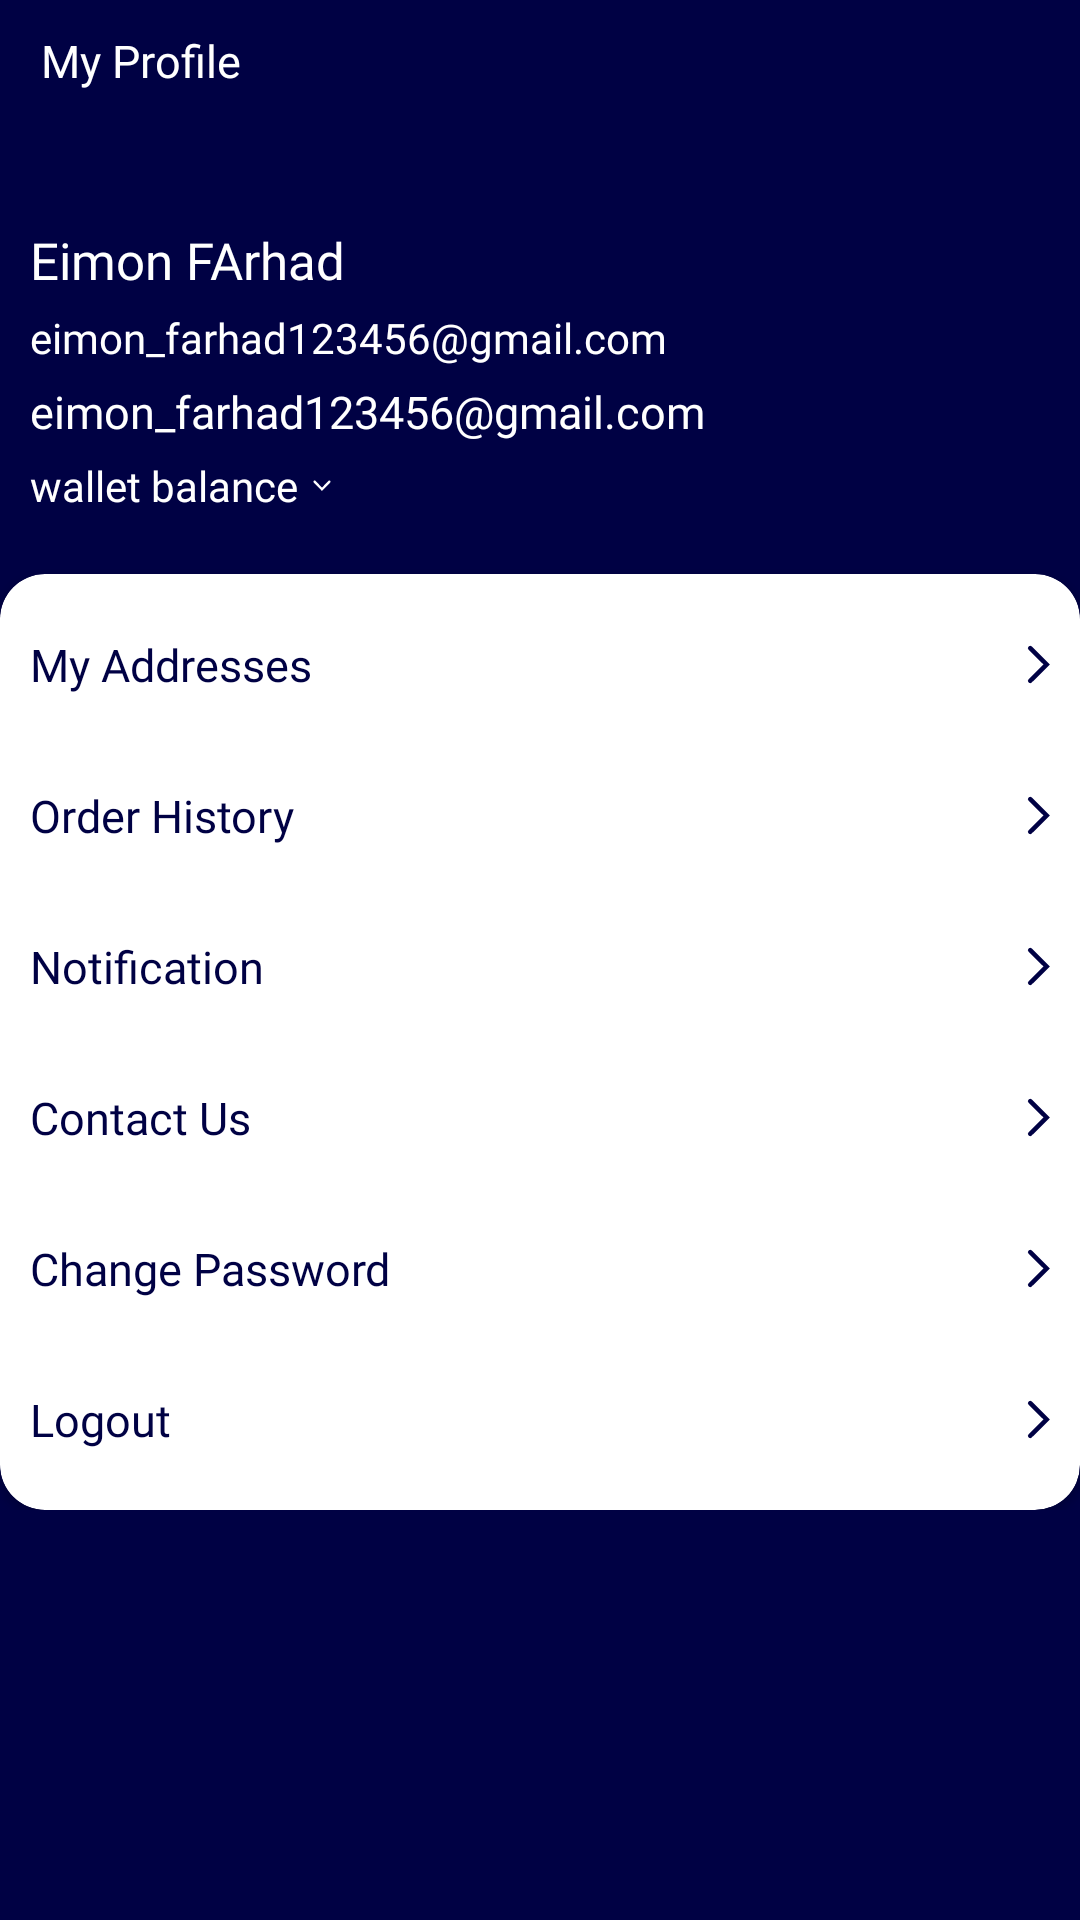

Reconstruct the res/layout file that produces this screen, plus the resources it refers to.
<!-- AndroidManifest.xml: application theme customtheme -->
<!-- res/layout/profile_fragment.xml -->
<?xml version="1.0" encoding="utf-8"?>
<LinearLayout xmlns:android="http://schemas.android.com/apk/res/android"
    xmlns:app="http://schemas.android.com/apk/res-auto"
    android:layout_width="match_parent"
    android:layout_height="match_parent"
    android:background="@color/primarycolor"
    android:orientation="vertical">

    <LinearLayout
        android:layout_width="match_parent"
        android:layout_height="wrap_content"
        android:orientation="vertical">

        <TextView
            android:layout_width="wrap_content"
            android:layout_height="wrap_content"
            android:layout_margin="10dp"
            android:fontFamily="@font/roboto_regular"
            android:text=" My Profile"
            android:textColor="@color/white"
            android:textSize="15dp" />

        <LinearLayout
            android:layout_width="match_parent"
            android:layout_height="wrap_content"
            android:layout_marginTop="25dp"
            android:orientation="vertical"
            android:padding="@dimen/_10dp">

            <TextView
                android:id="@+id/name"
                android:layout_width="wrap_content"
                android:layout_height="wrap_content"
                android:fontFamily="@font/roboto_bold"
                android:text="Eimon FArhad"
                android:textColor="@color/white"
                android:textSize="17sp" />

            <TextView
                android:id="@+id/email"
                android:layout_width="wrap_content"
                android:layout_height="wrap_content"
                android:layout_marginTop="5dp"
                android:fontFamily="@font/roboto_medium"
                android:text="eimon_farhad123456@gmail.com"
                android:textColor="@color/white"
                android:textSize="14sp" />
            <TextView
                android:id="@+id/phno"
                android:layout_width="wrap_content"
                android:layout_height="wrap_content"
                android:layout_marginTop="5dp"
                android:fontFamily="@font/roboto_medium"
                android:text="eimon_farhad123456@gmail.com"
                android:textColor="@color/white"
                android:textSize="15sp" />


            <TextView
                android:id="@+id/wallet"
                android:layout_width="wrap_content"
                android:layout_height="wrap_content"
                android:layout_marginTop="5dp"
                android:drawableRight="@drawable/down_arrow1"
                android:drawablePadding="5dp"
                android:fontFamily="@font/roboto_bold"
                android:text="wallet balance"
                android:textColor="@color/white"
                android:textSize="14sp" />
        </LinearLayout>

        <androidx.cardview.widget.CardView
            android:layout_width="match_parent"
            android:layout_height="wrap_content"
            android:layout_marginTop="@dimen/_10dp"
            app:cardCornerRadius="15dp">

            <LinearLayout
                android:layout_width="match_parent"
                android:layout_height="wrap_content"
                android:orientation="vertical"
                android:paddingHorizontal="@dimen/_10dp"
                android:paddingVertical="20dp">

                <LinearLayout
                    android:id="@+id/ll_address"
                    android:layout_width="match_parent"
                    android:layout_height="wrap_content"
                    android:gravity="center"
                    android:orientation="horizontal">

                    <TextView
                        android:layout_width="match_parent"
                        android:layout_height="wrap_content"
                        android:layout_weight="1"
                        android:fontFamily="@font/roboto_medium"
                        android:text="My Addresses"
                        android:textColor="@color/primarycolor"
                        android:textSize="15sp" />

                    <ImageView
                        android:layout_width="wrap_content"
                        android:layout_height="wrap_content"
                        android:src="@drawable/arrow" />
                </LinearLayout>

                <LinearLayout
                    android:id="@+id/ll_history"
                    android:layout_width="match_parent"
                    android:layout_height="wrap_content"
                    android:layout_marginTop="30dp"
                    android:gravity="center"
                    android:orientation="horizontal">

                    <TextView
                        android:layout_width="match_parent"
                        android:layout_height="wrap_content"
                        android:layout_weight="1"
                        android:fontFamily="@font/roboto_medium"
                        android:text="Order History"
                        android:textColor="@color/primarycolor"
                        android:textSize="15sp" />

                    <ImageView
                        android:layout_width="wrap_content"
                        android:layout_height="wrap_content"
                        android:src="@drawable/arrow" />
                </LinearLayout>

                <LinearLayout
                    android:id="@+id/ll_notification"
                    android:layout_width="match_parent"
                    android:layout_height="wrap_content"
                    android:layout_marginTop="30dp"
                    android:gravity="center"
                    android:orientation="horizontal">

                    <TextView
                        android:layout_width="match_parent"
                        android:layout_height="wrap_content"
                        android:layout_weight="1"
                        android:fontFamily="@font/roboto_medium"
                        android:text="Notification"
                        android:textColor="@color/primarycolor"
                        android:textSize="15sp" />

                    <ImageView
                        android:layout_width="wrap_content"
                        android:layout_height="wrap_content"
                        android:src="@drawable/arrow" />
                </LinearLayout>

                <LinearLayout
                    android:id="@+id/contact_us"
                    android:layout_width="match_parent"
                    android:layout_height="wrap_content"
                    android:layout_marginTop="30dp"
                    android:gravity="center"
                    android:orientation="horizontal">

                    <TextView
                        android:layout_width="match_parent"
                        android:layout_height="wrap_content"
                        android:layout_weight="1"
                        android:fontFamily="@font/roboto_medium"
                        android:text="Contact Us"
                        android:textColor="@color/primarycolor"
                        android:textSize="15sp" />

                    <ImageView
                        android:layout_width="wrap_content"
                        android:layout_height="wrap_content"
                        android:src="@drawable/arrow" />
                </LinearLayout>

                <LinearLayout
                    android:id="@+id/ll_changepassword"
                    android:layout_width="match_parent"
                    android:layout_height="wrap_content"
                    android:layout_marginTop="30dp"
                    android:gravity="center"
                    android:orientation="horizontal">

                    <TextView
                        android:layout_width="match_parent"
                        android:layout_height="wrap_content"
                        android:layout_weight="1"
                        android:fontFamily="@font/roboto_medium"
                        android:text="Change Password"
                        android:textColor="@color/primarycolor"
                        android:textSize="15sp" />

                    <ImageView
                        android:layout_width="wrap_content"
                        android:layout_height="wrap_content"
                        android:src="@drawable/arrow" />
                </LinearLayout>

                <LinearLayout
                    android:id="@+id/ll_logout"
                    android:layout_width="match_parent"
                    android:layout_height="wrap_content"
                    android:layout_marginTop="30dp"
                    android:gravity="center"
                    android:orientation="horizontal">

                    <TextView
                        android:layout_width="match_parent"
                        android:layout_height="wrap_content"
                        android:layout_weight="1"
                        android:fontFamily="@font/roboto_medium"
                        android:text="Logout"
                        android:textColor="@color/primarycolor"
                        android:textSize="15sp" />

                    <ImageView
                        android:layout_width="wrap_content"
                        android:layout_height="wrap_content"
                        android:src="@drawable/arrow" />
                </LinearLayout>


            </LinearLayout>

        </androidx.cardview.widget.CardView>

    </LinearLayout>
</LinearLayout>
<!-- resources referenced by this layout -->
<resources>
  <color name="primarycolor">#000144</color>
  <color name="white">#FFFFFFFF</color>
  <dimen name="_10dp">10dp</dimen>
  <!-- drawable arrow (drawable) -->
  <vector xmlns:android="http://schemas.android.com/apk/res/android"
      android:width="7.525dp"
      android:height="12.929dp"
      android:viewportWidth="7.525"
      android:viewportHeight="12.929">
    <path
        android:pathData="M1.061,1.061l5.4,5.4 -5.4,5.4"
        android:strokeWidth="1.5"
        android:fillColor="#00000000"
        android:strokeColor="#000144"
        android:strokeLineCap="round"/>
  </vector>
  <!-- drawable down_arrow1 (drawable) -->
  <vector xmlns:android="http://schemas.android.com/apk/res/android"
      android:width="6.124dp"
      android:height="3.628dp"
      android:viewportWidth="6.124"
      android:viewportHeight="3.628">
    <path
        android:pathData="M5.5581,0.5651l-2.5,2.5 -2.5,-2.5"
        android:strokeWidth="0.8"
        android:fillColor="#00000000"
        android:strokeColor="#fff"
        android:strokeLineCap="round"/>
  </vector>
  <style name="customtheme" parent="Theme.MaterialComponents.Light.NoActionBar">
  
          <item name="android:statusBarColor">@color/primarycolor</item>
  
      </style>
</resources>
